Image classification data set "Dataset" (cartick1907/BTP on GitHub). Class labels (5): MR gad, PET FDG scan, SPECT scan, SPECT T1, SPECT technetium.

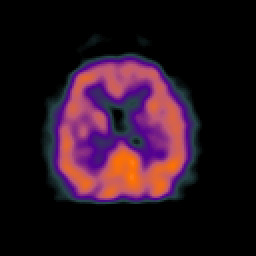
Label: SPECT scan

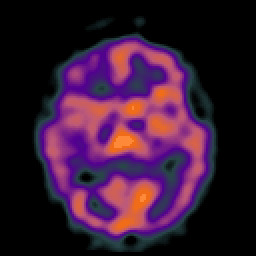
Label: SPECT scan

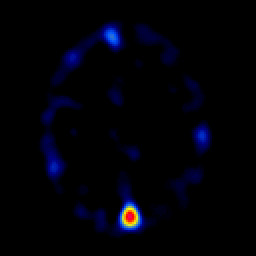
Label: SPECT scan

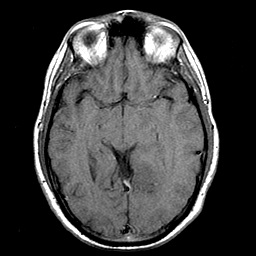
Label: MR gad

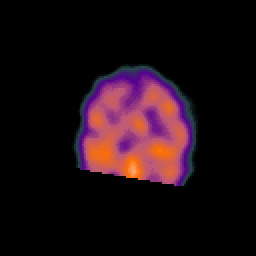
Label: SPECT scan

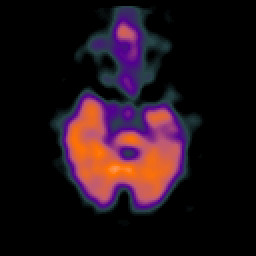
Label: SPECT scan
